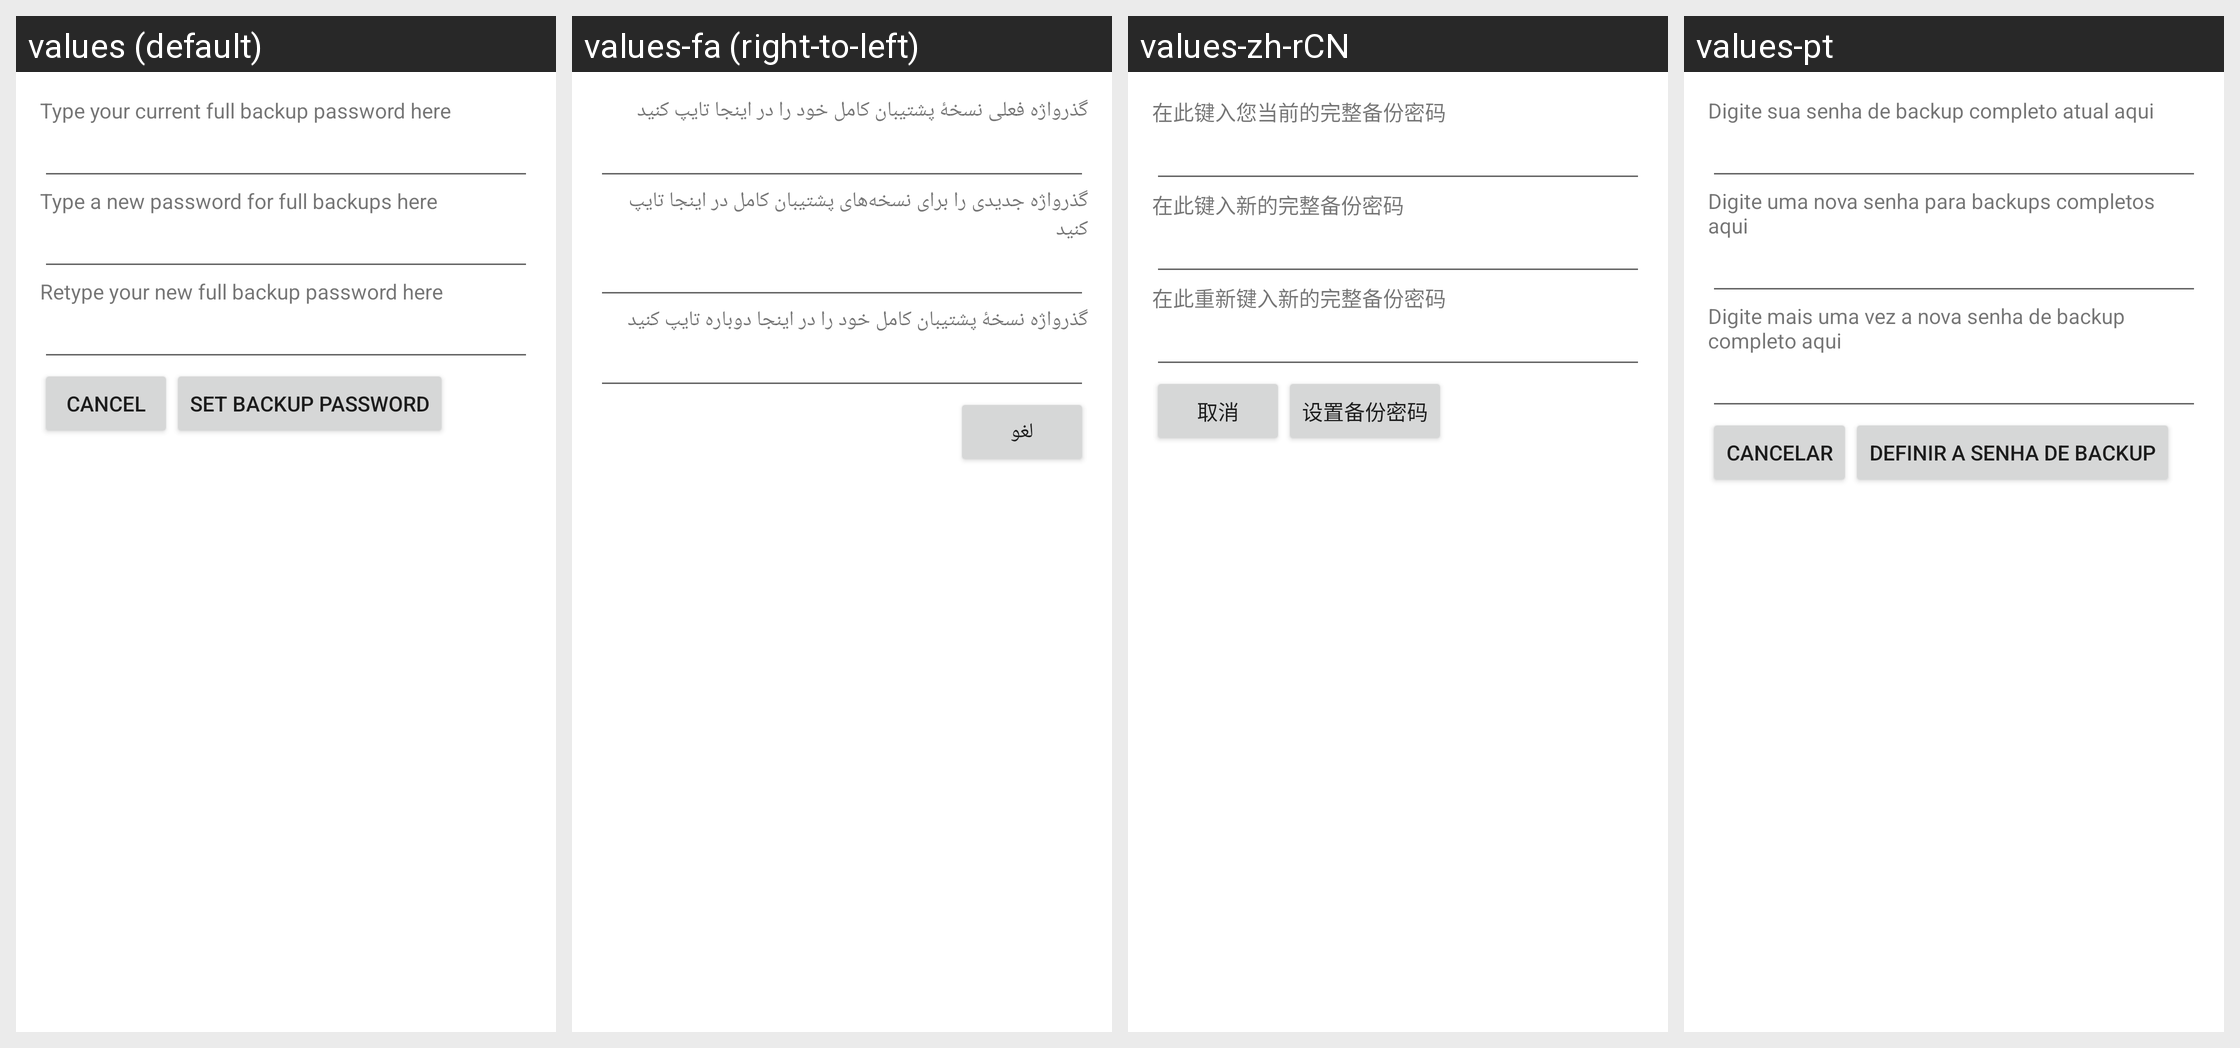

This grid shows one Android layout under several languages. Give, for every string resource on the screen, its name, the default text and each shown locale's text.
Android screen res/layout/set_backup_pw.xml rendered under 4 locales, left to right: values (default), values-fa (right-to-left), values-zh-rCN, values-pt. Device: Nexus 5 (rendered at 1080×1920; each locale shown at half size, 540×960, under a caption strip naming it); theme Theme.MaterialComponents.DayNight.NoActionBar.
Other locales in the repository, not shown: values-cs, values-de, values-el, values-en-rGB, values-es, values-fr, values-hu, values-in, values-it, values-iw, values-ko, values-ms, values-nl, values-pl, values-pt-rPT, values-ro, values-ru, values-sk, values-sl, values-tl, values-tr, values-vi, values-zh-rTW.
Strings drawn on this screen, with the default value and each locale's value (text and hints the layout hard-codes, and strings that could not be matched under every locale, appear in the picture but are not listed):

current_backup_pw_prompt
  values: Type your current full backup password here
  values-fa: گذرواژه فعلی نسخهٔ پشتیبان کامل خود را در اینجا تایپ کنید
  values-zh-rCN: 在此键入您当前的完整备份密码
  values-pt: Digite sua senha de backup completo atual aqui

new_backup_pw_prompt
  values: Type a new password for full backups here
  values-fa: گذرواژه جدیدی را برای نسخه‌های پشتیبان کامل در اینجا تایپ کنید
  values-zh-rCN: 在此键入新的完整备份密码
  values-pt: Digite uma nova senha para backups completos aqui

confirm_new_backup_pw_prompt
  values: Retype your new full backup password here
  values-fa: گذرواژه نسخهٔ پشتیبان کامل خود را در اینجا دوباره تایپ کنید
  values-zh-rCN: 在此重新键入新的完整备份密码
  values-pt: Digite mais uma vez a nova senha de backup completo aqui

backup_pw_cancel_button_text
  values: Cancel
  values-fa: لغو
  values-zh-rCN: 取消
  values-pt: Cancelar
